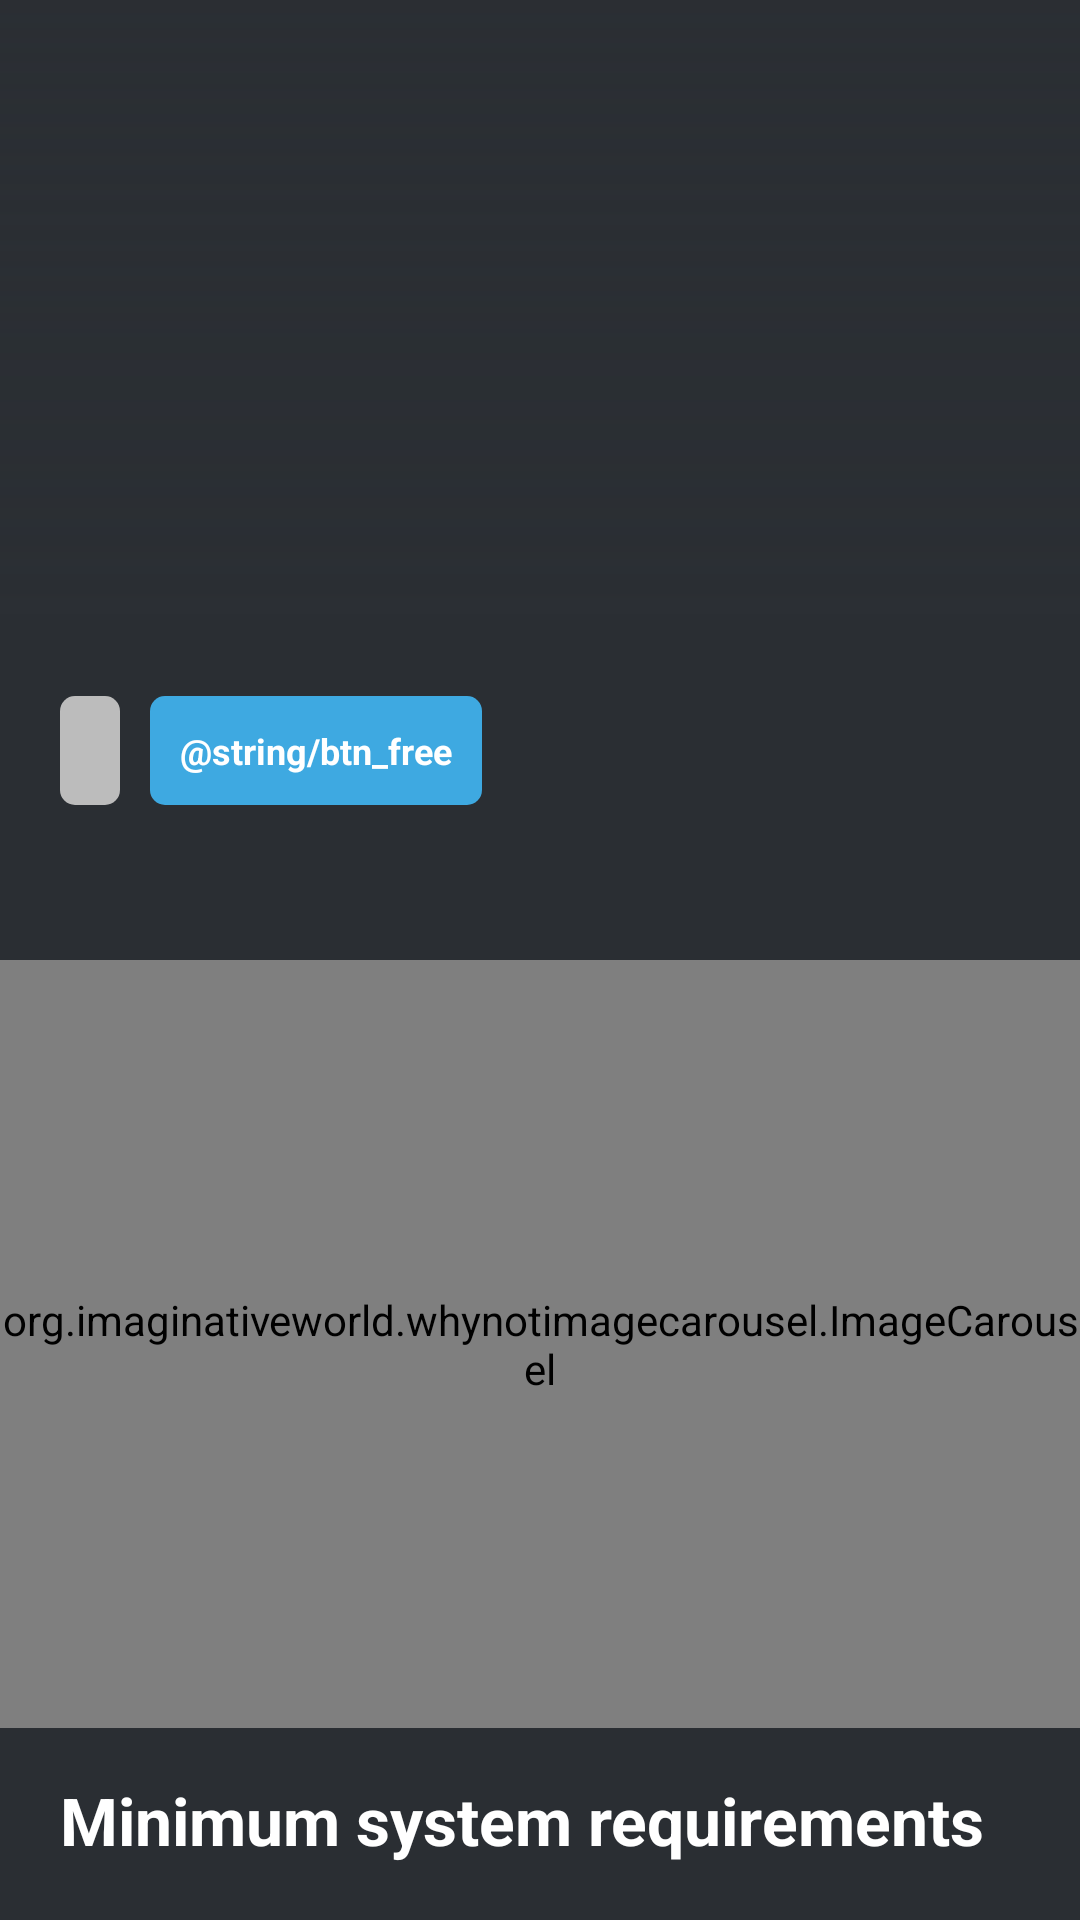

Write the Android layout XML for this screen, with the resource values it uses.
<!-- AndroidManifest.xml: application theme Theme.FreeGames -->
<!-- res/layout/fragment_video_game.xml -->
<?xml version="1.0" encoding="utf-8"?>
<androidx.constraintlayout.widget.ConstraintLayout xmlns:android="http://schemas.android.com/apk/res/android"
    xmlns:tools="http://schemas.android.com/tools"
    android:layout_width="match_parent"
    android:layout_height="match_parent"
    android:background="@color/backgroundColor"
    xmlns:app="http://schemas.android.com/apk/res-auto"
    tools:context=".ui.view.fragments.VideoGameFragment"
    android:paddingBottom="@dimen/fg_10sdp"
    >

    <androidx.core.widget.NestedScrollView
        android:layout_width="match_parent"
        android:layout_height="match_parent"
        >
        <androidx.constraintlayout.widget.ConstraintLayout
            android:layout_width="match_parent"
            android:layout_height="wrap_content">

            <ImageView
                android:id="@+id/ivGameThumbnail"
                android:layout_width="match_parent"
                android:layout_height="@dimen/heightThumbnail"
                android:scaleType="centerCrop"
                android:background="@drawable/thumbnail"
                app:layout_constraintEnd_toEndOf="parent"
                app:layout_constraintStart_toStartOf="parent"
                app:layout_constraintTop_toTopOf="parent" />

            <ImageView
                android:layout_width="match_parent"
                android:layout_height="@dimen/heightThumbnail"
                android:scaleType="centerCrop"
                android:background="@drawable/background_thumbnail"
                app:layout_constraintEnd_toEndOf="parent"
                app:layout_constraintStart_toStartOf="parent"
                app:layout_constraintTop_toTopOf="parent" />

            <TextView
                android:id="@+id/tvGameTitle"
                android:layout_width="0dp"
                android:layout_height="wrap_content"
                android:textColor="@color/white"
                android:textSize="@dimen/fg_40text"
                android:textStyle="bold"
                android:ellipsize="end"
                android:layout_marginHorizontal="@dimen/fg_20dp"
                app:layout_constraintBottom_toBottomOf="@+id/ivGameThumbnail"
                app:layout_constraintEnd_toEndOf="parent"
                app:layout_constraintStart_toStartOf="parent"
                tools:text="Warzone" />

            <ImageView
                android:id="@+id/ivGamePlatform"
                android:layout_width="wrap_content"
                android:layout_height="wrap_content"
                app:layout_constraintStart_toStartOf="@+id/tvGameTitle"
                app:layout_constraintTop_toBottomOf="@+id/ivGameThumbnail"
                android:layout_marginTop="@dimen/fg_10dp"
                tools:background="@drawable/ic_pc" />

            <TextView
                android:id="@+id/tvGamePublisher"
                android:layout_width="0dp"
                android:layout_height="wrap_content"
                android:layout_marginHorizontal="@dimen/fg_10dp"
                android:ellipsize="end"
                android:textColor="@color/white"
                android:textSize="@dimen/fg_20text"
                app:layout_constraintBottom_toBottomOf="@+id/ivGamePlatform"
                app:layout_constraintStart_toEndOf="@+id/ivGamePlatform"
                app:layout_constraintTop_toTopOf="@+id/ivGamePlatform"
                tools:text="Activision" />

            <TextView
                android:id="@+id/tvGameGenre"
                style="@style/TextGenre"
                android:layout_marginTop="@dimen/fg_16dp"
                app:layout_constraintStart_toStartOf="@+id/ivGamePlatform"
                app:layout_constraintTop_toBottomOf="@+id/ivGamePlatform"
                tools:text="MMORPG" />

            <TextView
                android:id="@+id/tvFree"
                style="@style/TextFree"
                android:text="@string/btn_free"
                android:layout_marginStart="@dimen/fg_10dp"
                app:layout_constraintStart_toEndOf="@+id/tvGameGenre"
                app:layout_constraintTop_toTopOf="@+id/tvGameGenre" />

            <TextView
                android:id="@+id/tvGameDescription"
                android:layout_width="0dp"
                android:layout_height="wrap_content"
                android:ellipsize="end"
                android:textColor="@color/white"
                android:textSize="@dimen/fg_16text"
                android:layout_marginTop="@dimen/fg_10dp"
                app:layout_constraintEnd_toEndOf="@+id/tvGameTitle"
                app:layout_constraintStart_toStartOf="@+id/ivGamePlatform"
                app:layout_constraintTop_toBottomOf="@+id/tvGameGenre"
                tools:text="Call of Duty: Warzone is both a standalone free-to-play battle royale and modes accessible via Call of Duty: Modern Warfare. Warzone features two modes — the general 150-player battle royle, and “Plunder”. The latter mode is described as a “race to deposit the most Cash”. In both modes players can both earn and loot cash to be used when purchasing in-match equipment, field upgrades, and more. Both cash and XP are earned in a variety of ways, including completing contracts.\r\n\r\nAn interesting feature of the game is one that allows players who have been killed in a match to rejoin it by winning a 1v1 match against other felled players in the Gulag.\r\n\r\nOf course, being a battle royale, the game does offer a battle pass. The pass offers players new weapons, playable characters, Call of Duty points, blueprints, and more. Players can also earn plenty of new items by completing objectives offered with the pass." />

            <org.imaginativeworld.whynotimagecarousel.ImageCarousel
                android:id="@+id/carousel"
                android:layout_width="match_parent"
                android:layout_height="@dimen/heightImageCarousel"
                android:layout_marginTop="@dimen/fg_20dp"
                app:layout_constraintEnd_toEndOf="parent"
                app:layout_constraintHorizontal_bias="0.0"
                app:layout_constraintStart_toStartOf="parent"
                app:layout_constraintTop_toBottomOf="@+id/tvGameDescription" />

            <TextView
                android:id="@+id/tvGameMinimumSystemRequirementsTitle"
                android:layout_width="0dp"
                android:layout_height="wrap_content"
                android:ellipsize="end"
                android:textColor="@color/white"
                android:textSize="@dimen/fg_22text"
                android:textStyle="bold"
                android:layout_marginTop="@dimen/fg_16dp"
                app:layout_constraintTop_toBottomOf="@id/carousel"
                app:layout_constraintStart_toStartOf="@id/tvGameDescription"
                app:layout_constraintEnd_toEndOf="@id/tvGameDescription"
                android:text="Minimum system requirements"
                />

            <androidx.constraintlayout.widget.ConstraintLayout
                android:id="@+id/containerMinimumSystemRequirements"
                android:layout_width="0dp"
                android:layout_height="wrap_content"
                app:layout_constraintTop_toBottomOf="@id/tvGameMinimumSystemRequirementsTitle"
                app:layout_constraintStart_toStartOf="@id/tvGameDescription"
                app:layout_constraintEnd_toEndOf="@id/tvGameDescription">

                <TextView
                    android:id="@+id/tvGameSO"
                    style="@style/TextMinimumSystemRequirements"
                    tools:text="Operating system:"
                    android:layout_marginTop="@dimen/fg_8dp"
                    app:layout_constraintTop_toTopOf="parent"
                    app:layout_constraintStart_toStartOf="parent"/>

                <TextView
                    android:id="@+id/tvGameProcessor"
                    style="@style/TextMinimumSystemRequirements"
                    tools:text="Processor"
                    android:layout_marginTop="@dimen/fg_8dp"
                    app:layout_constraintTop_toBottomOf="@id/tvGameSO"
                    app:layout_constraintStart_toStartOf="parent"/>

                <TextView
                    android:id="@+id/tvGameMemory"
                    tools:text="Memory"
                    style="@style/TextMinimumSystemRequirements"
                    android:layout_marginTop="@dimen/fg_8dp"
                    app:layout_constraintTop_toBottomOf="@id/tvGameProcessor"
                    app:layout_constraintStart_toStartOf="parent"/>

                <TextView
                    android:id="@+id/tvGameGraphics"
                    style="@style/TextMinimumSystemRequirements"
                    tools:text="Graphics"
                    android:layout_marginTop="@dimen/fg_8dp"
                    app:layout_constraintTop_toBottomOf="@id/tvGameMemory"
                    app:layout_constraintStart_toStartOf="parent"/>

                <TextView
                    android:id="@+id/tvGameStorage"
                    style="@style/TextMinimumSystemRequirements"
                    tools:text="Storage"
                    android:layout_marginTop="@dimen/fg_8dp"
                    app:layout_constraintTop_toBottomOf="@id/tvGameGraphics"
                    app:layout_constraintStart_toStartOf="parent"/>

            </androidx.constraintlayout.widget.ConstraintLayout>

            <com.google.android.material.button.MaterialButton
                android:id="@+id/playNow"
                android:layout_width="0dp"
                android:layout_height="@dimen/fg_60dp"
                android:layout_marginTop="@dimen/fg_20dp"
                android:textColor="@color/white"
                android:textStyle="bold"
                android:text="@string/btn_play_now"
                android:backgroundTint="@color/blue"
                app:layout_constraintTop_toBottomOf="@id/containerMinimumSystemRequirements"
                app:layout_constraintStart_toStartOf="@id/tvGameDescription"
                app:layout_constraintEnd_toEndOf="@id/tvGameDescription"
                />
        </androidx.constraintlayout.widget.ConstraintLayout>
    </androidx.core.widget.NestedScrollView>

    <LinearLayout
        android:id="@+id/loader"
        android:background="@color/backgroundColor"
        android:visibility="gone"
        android:layout_width="match_parent"
        android:layout_height="match_parent">

        <com.airbnb.lottie.LottieAnimationView
            android:layout_width="match_parent"
            android:layout_height="wrap_content"
            android:layout_gravity="center"
            android:layout_marginHorizontal="@dimen/fg_20dp"
            app:lottie_rawRes="@raw/loader"
            app:lottie_autoPlay="true"
            app:lottie_loop="true"
            app:layout_constraintBottom_toBottomOf="parent"
            app:layout_constraintEnd_toEndOf="parent"
            app:layout_constraintStart_toStartOf="parent"
            app:layout_constraintTop_toTopOf="parent" />
    </LinearLayout>


</androidx.constraintlayout.widget.ConstraintLayout>
<!-- resources referenced by this layout -->
<resources>
  <color name="backgroundColor">#2A2E33</color>
  <color name="blue">#3EA9E1</color>
  <color name="white">#FFFFFFFF</color>
  <dimen name="fg_10dp">10dp</dimen>
  <dimen name="fg_16dp">16dp</dimen>
  <dimen name="fg_16text">16sp</dimen>
  <dimen name="fg_20dp">20dp</dimen>
  <dimen name="fg_20text">20sp</dimen>
  <dimen name="fg_22text">22sp</dimen>
  <dimen name="fg_40text">40sp</dimen>
  <dimen name="fg_60dp">60dp</dimen>
  <dimen name="fg_8dp">8dp</dimen>
  <dimen name="heightImageCarousel">256dp</dimen>
  <dimen name="heightThumbnail">206dp</dimen>
  <!-- drawable background_thumbnail (drawable) -->
  <?xml version="1.0" encoding="utf-8"?>
  <shape xmlns:android="http://schemas.android.com/apk/res/android"
      android:shape="rectangle">
      <gradient
          android:angle="60"
          android:startColor="@color/backgroundColor1"
          android:centerColor="@color/backgroundColor2"
          android:endColor="@color/backgroundColor"
          android:type="linear" />
  </shape>
  <style name="TextFree">
          <item name="android:layout_width">wrap_content</item>
          <item name="android:layout_height">wrap_content</item>
          <item name="android:background">@drawable/background_btn_free</item>
          <item name="android:paddingStart">@dimen/fg_10dp</item>
          <item name="android:paddingEnd">@dimen/fg_10dp</item>
          <item name="android:paddingTop">@dimen/fg_10dp</item>
          <item name="android:paddingBottom">@dimen/fg_10dp</item>
          <item name="android:textColor">@color/white</item>
          <item name="android:textSize">@dimen/fg_12text</item>
          <item name="android:textStyle">bold</item>
      </style>
  <style name="TextMinimumSystemRequirements">
          <item name="android:layout_width">0dp</item>
          <item name="android:layout_height">wrap_content</item>
          <item name="android:ellipsize">end</item>
          <item name="android:textColor">@color/white</item>
          <item name="android:textSize">@dimen/fg_16text</item>
      </style>
  <style name="Theme.FreeGames" parent="Theme.MaterialComponents.DayNight.NoActionBar">
          
          <item name="colorPrimary">@color/purple_500</item>
          <item name="colorPrimaryVariant">@color/purple_700</item>
          <item name="colorOnPrimary">@color/white</item>
          
          <item name="colorSecondary">@color/teal_200</item>
          <item name="colorSecondaryVariant">@color/teal_700</item>
          <item name="colorOnSecondary">@color/black</item>
          
          <item name="android:statusBarColor" tools:targetApi="l">?attr/colorPrimaryVariant</item>
          
      </style>
  <color name="backgroundColor1">#9B2A2E33</color>
  <color name="backgroundColor2">#D82A2E33</color>
  <!-- drawable background_btn_free (drawable) -->
  <?xml version="1.0" encoding="utf-8"?>
  <shape xmlns:android="http://schemas.android.com/apk/res/android"
      android:shape="rectangle">
  
      <solid
          android:color="@color/blue"/>
  
      <corners
          android:radius="5dp"
          />
  
  </shape>
  <dimen name="fg_12text">12sp</dimen>
  <!-- drawable background_btn_genre (drawable) -->
  <?xml version="1.0" encoding="utf-8"?>
  <shape xmlns:android="http://schemas.android.com/apk/res/android"
      android:shape="rectangle"
      >
  
      <corners
          android:radius="5dp"
          />
  
      <solid android:color="@color/grayGenre"/>
  
  </shape>
  <color name="blackCard">#32383E</color>
  <color name="purple_500">#FF6200EE</color>
  <color name="purple_700">#FF3700B3</color>
  <color name="teal_200">#FF03DAC5</color>
  <color name="teal_700">#FF018786</color>
  <color name="black">#FF000000</color>
  <color name="grayGenre">#BCBCBC</color>
</resources>
